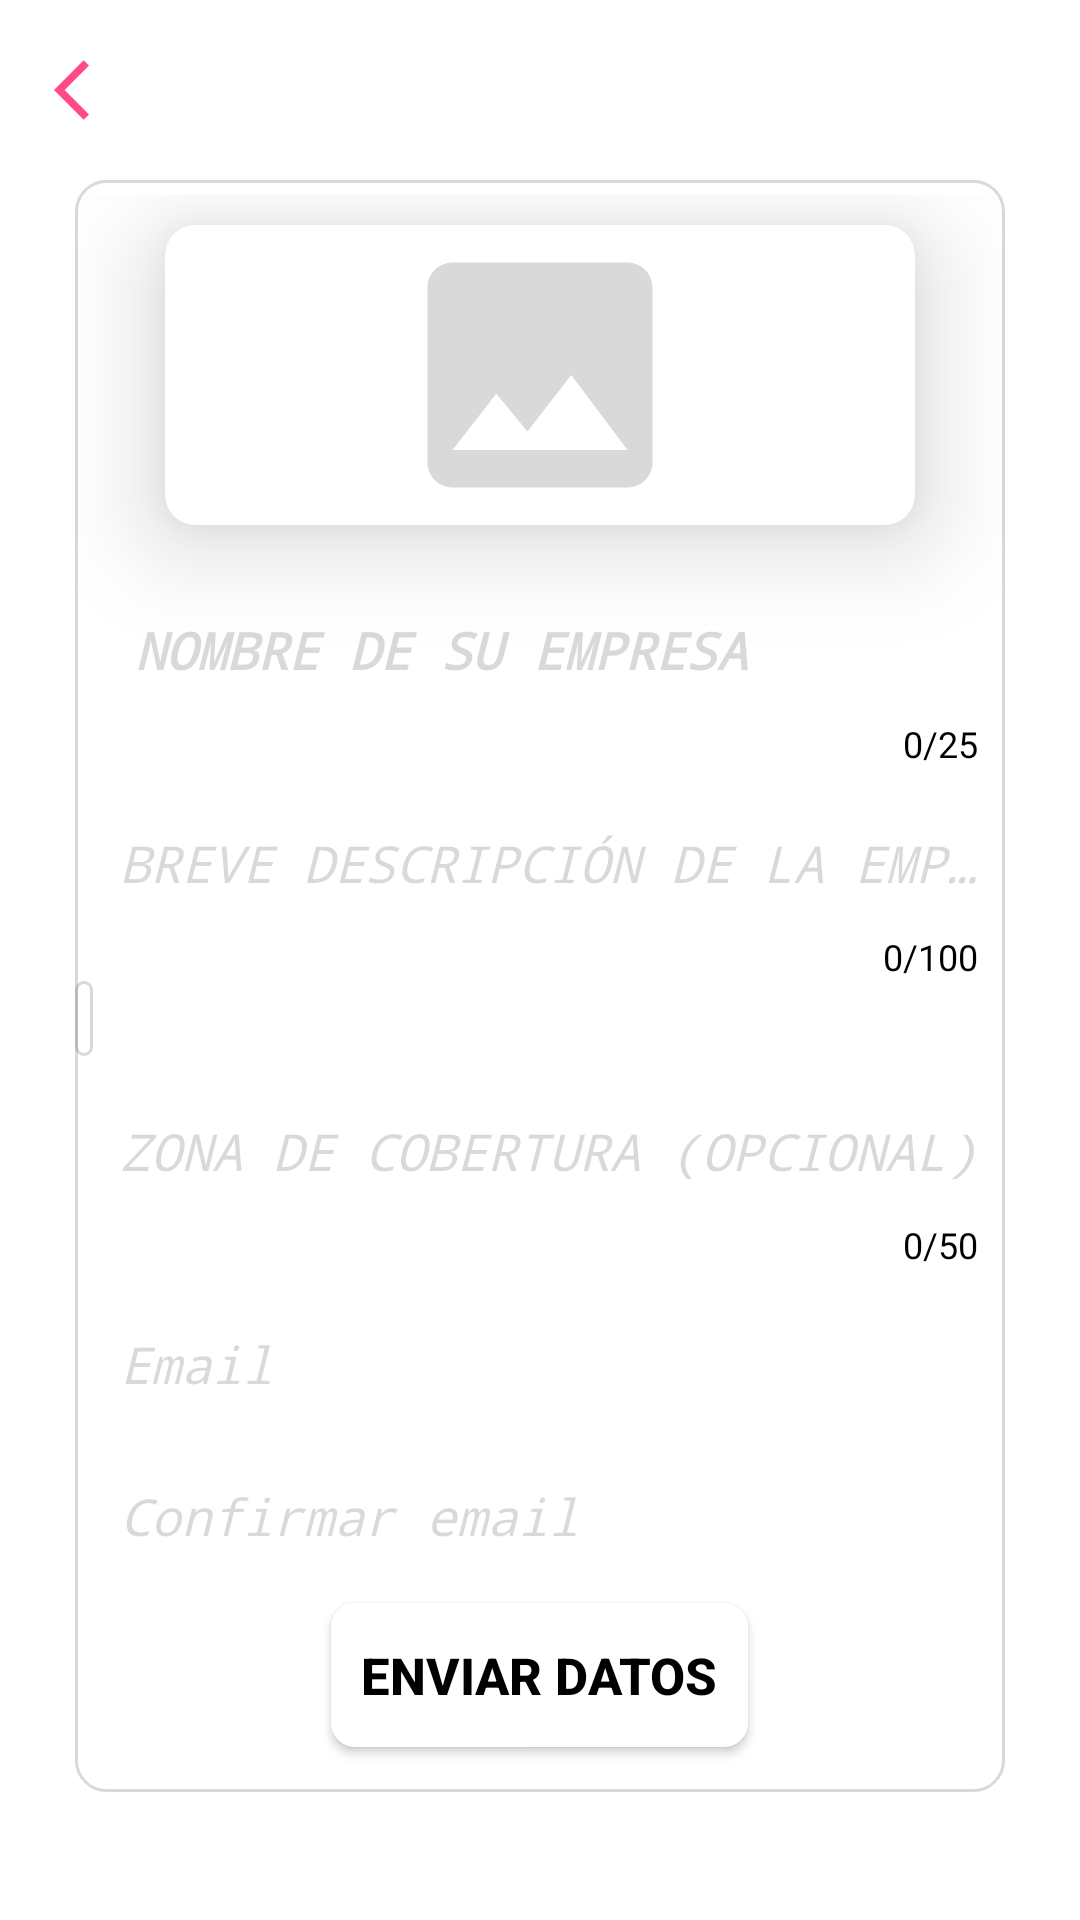

Layout XML and referenced resources for this Android screen:
<!-- AndroidManifest.xml: application theme Theme.AppCompat.NoActionBar -->
<!-- res/layout/activity_register.xml -->
<?xml version="1.0" encoding="utf-8"?>
<LinearLayout xmlns:android="http://schemas.android.com/apk/res/android"
    xmlns:app="http://schemas.android.com/apk/res-auto"
    xmlns:tools="http://schemas.android.com/tools"
    android:layout_width="match_parent"
    android:layout_height="match_parent"
    android:background="@color/whiteColorVentax"
    android:orientation="vertical"
    tools:context=".Activity.RegisterCompany.RegisterActivity">

    <LinearLayout
        android:layout_width="match_parent"
        android:layout_height="wrap_content"
        android:orientation="horizontal"
        android:padding="15dp">

        <ImageButton
            android:id="@+id/backImageButton"
            android:layout_width="wrap_content"
            android:layout_height="wrap_content"
            android:layout_gravity="start|center"
            android:layout_margin="3dp"
            android:background="@drawable/ic_baseline_arrow_back_ios_24" />

    </LinearLayout>

    <LinearLayout
        android:layout_width="match_parent"
        android:layout_height="wrap_content"
        android:layout_marginStart="25dp"
        android:layout_marginEnd="25dp"
        android:layout_marginBottom="3dp"
        android:background="@drawable/style_dialog_information"
        android:orientation="vertical"
        android:paddingTop="5dp"
        android:paddingBottom="5dp">

        <androidx.cardview.widget.CardView
            android:layout_width="250dp"
            android:layout_height="100dp"
            android:layout_gravity="center"
            android:layout_margin="10dp"
            app:cardBackgroundColor="@color/whiteColorVentax"
            app:cardCornerRadius="10dp"
            app:cardElevation="20dp">

            <ImageView
                android:src="@drawable/ic_baseline_insert_photo_24"
                android:id="@+id/mainPohotoImageView"
                android:layout_width="match_parent"
                android:layout_height="match_parent" />

        </androidx.cardview.widget.CardView>

        <com.google.android.material.textfield.TextInputLayout
            android:layout_width="match_parent"
            android:layout_height="wrap_content"
            android:layout_marginStart="5dp"
            android:layout_marginEnd="5dp"
            android:textColorHint="@color/grayColorVentax"
            app:counterEnabled="true"
            app:counterMaxLength="25"
            app:counterTextColor="@color/blackColorVentax"
            app:errorEnabled="true">

            <com.google.android.material.textfield.TextInputEditText
                android:id="@+id/companyNameTextInput"
                android:layout_width="match_parent"
                android:layout_height="wrap_content"
                android:fontFamily="monospace"
                android:hint="NOMBRE DE SU EMPRESA"
                android:inputType="textCapCharacters|textNoSuggestions"
                android:maxLength="25"
                android:paddingStart="15dp"
                android:textAlignment="center"
                android:textColor="@color/blackColorVentax"
                android:textSize="17sp"
                android:textStyle="bold|italic" />
        </com.google.android.material.textfield.TextInputLayout>

        <com.google.android.material.textfield.TextInputLayout
            android:layout_width="match_parent"
            android:layout_height="wrap_content"
            android:layout_marginStart="5dp"
            android:layout_marginEnd="5dp"
            android:textColorHint="@color/grayColorVentax"
            app:counterEnabled="true"
            app:counterMaxLength="100"
            app:counterTextColor="@color/blackColorVentax">

            <com.google.android.material.textfield.TextInputEditText
                android:layout_width="match_parent"
                android:layout_height="wrap_content"
                android:fontFamily="monospace"
                android:id="@+id/descriptionCompanyTextInput"
                android:hint="BREVE DESCRIPCIÓN DE LA EMPRESA"
                android:maxLength="100"
                android:maxLines="8"
                android:paddingStart="10dp"
                android:textColor="@color/blackColorVentax"
                android:textSize="17sp"
                android:textStyle="italic" />
        </com.google.android.material.textfield.TextInputLayout>

        <LinearLayout
            android:layout_width="match_parent"
            android:layout_height="wrap_content"
            android:gravity="center"
            android:orientation="horizontal">

            <TextView
                android:id="@+id/categoryTextView"
                android:layout_width="wrap_content"
                android:layout_height="wrap_content"
                android:background="@drawable/style_dialog_information"
                android:fontFamily="monospace"
                android:gravity="center"
                android:padding="3dp"
                android:textColor="@color/blackColorVentax"
                android:textStyle="italic" />

            <HorizontalScrollView
                android:layout_width="match_parent"
                android:layout_height="wrap_content"
                android:layout_gravity="center">

                <RadioGroup
                    android:id="@+id/categoryRadioGroup"
                    android:layout_width="match_parent"
                    android:layout_height="wrap_content"
                    android:orientation="horizontal"
                    android:padding="1dp"/>

            </HorizontalScrollView>
        </LinearLayout>

        <com.google.android.material.textfield.TextInputLayout
            android:layout_width="match_parent"
            android:layout_height="wrap_content"
            android:layout_marginStart="5dp"
            android:layout_marginEnd="5dp"
            android:textColorHint="@color/grayColorVentax"
            app:counterEnabled="true"
            app:counterMaxLength="50"
            app:counterTextColor="@color/blackColorVentax">

            <com.google.android.material.textfield.TextInputEditText
                android:id="@+id/addressCompanyTextInput"
                android:layout_width="match_parent"
                android:layout_height="wrap_content"
                android:fontFamily="monospace"
                android:hint="ZONA DE COBERTURA (OPCIONAL)"
                android:maxLength="50"
                android:paddingStart="10dp"
                android:textColor="@color/blackColorVentax"
                android:textSize="17sp"
                android:textStyle="italic" />
        </com.google.android.material.textfield.TextInputLayout>

        <com.google.android.material.textfield.TextInputLayout
            android:layout_width="match_parent"
            android:layout_height="wrap_content"
            android:layout_marginStart="5dp"
            android:layout_marginEnd="5dp"
            android:textColorHint="@color/grayColorVentax">

            <com.google.android.material.textfield.TextInputEditText
                android:id="@+id/emailTextInput"
                android:layout_width="match_parent"
                android:layout_height="wrap_content"
                android:fontFamily="monospace"
                android:hint="Email"
                android:maxLength="50"
                android:inputType="textEmailAddress"
                android:paddingStart="10dp"
                android:textColor="@color/blackColorVentax"
                android:textSize="17sp"
                android:textStyle="italic" />
        </com.google.android.material.textfield.TextInputLayout>

        <com.google.android.material.textfield.TextInputLayout
            android:layout_width="match_parent"
            android:layout_height="wrap_content"
            android:layout_marginStart="5dp"
            android:layout_marginEnd="5dp"
            android:textColorHint="@color/grayColorVentax">

            <com.google.android.material.textfield.TextInputEditText
                android:id="@+id/emailConfirmTextInput"
                android:layout_width="match_parent"
                android:inputType="textEmailAddress"
                android:layout_height="wrap_content"
                android:fontFamily="monospace"
                android:hint="Confirmar email"
                android:maxLength="50"
                android:paddingStart="10dp"
                android:textColor="@color/blackColorVentax"
                android:textSize="17sp"
                android:textStyle="italic" />
        </com.google.android.material.textfield.TextInputLayout>



        <Button
            android:id="@+id/startBusinessButton"
            android:layout_width="wrap_content"
            android:layout_height="wrap_content"
            android:layout_gravity="center"
            android:layout_margin="10dp"
            android:background="@drawable/style_popup"
            android:padding="10dp"
            android:text="ENVIAR DATOS"
            android:textColor="@color/blackColorVentax"
            android:textSize="17sp"
            android:textStyle="bold" />

    </LinearLayout>


</LinearLayout>
<!-- resources referenced by this layout -->
<resources>
  <color name="blackColorVentax">#000000</color>
  <color name="grayColorVentax">#26000000</color>
  <color name="whiteColorVentax">#FFFFFF</color>
  <!-- drawable ic_baseline_arrow_back_ios_24 (drawable) -->
  <vector xmlns:android="http://schemas.android.com/apk/res/android"
      android:width="24dp"
      android:height="24dp"
      android:viewportWidth="24"
      android:viewportHeight="24">
    <path
        android:fillColor="@color/fucsiaColorVentax"
        android:pathData="M11.67,3.87L9.9,2.1 0,12l9.9,9.9 1.77,-1.77L3.54,12z"/>
  </vector>
  <!-- drawable ic_baseline_insert_photo_24 (drawable) -->
  <vector xmlns:android="http://schemas.android.com/apk/res/android"
      android:width="24dp"
      android:height="24dp"
      android:viewportWidth="24"
      android:viewportHeight="24">
    <path
        android:fillColor="@color/grayColorVentax"
        android:pathData="M21,19V5c0,-1.1 -0.9,-2 -2,-2H5c-1.1,0 -2,0.9 -2,2v14c0,1.1 0.9,2 2,2h14c1.1,0 2,-0.9 2,-2zM8.5,13.5l2.5,3.01L14.5,12l4.5,6H5l3.5,-4.5z"/>
  </vector>
  <!-- drawable style_dialog_information (drawable) -->
  <?xml version="1.0" encoding="utf-8"?>
  <shape
      xmlns:android="http://schemas.android.com/apk/res/android"
      android:shape="rectangle">
  
      <stroke
          android:width="1dp"
          android:color="@color/grayColorVentaxSchedule" />
  
      <corners
          android:radius="10dp">
      </corners>
  
  
  </shape>
  <!-- drawable style_popup (drawable) -->
  <?xml version="1.0" encoding="utf-8"?>
  <shape xmlns:android="http://schemas.android.com/apk/res/android">
      <solid android:color="@color/whiteColorVentax"/>
  
      <corners
          android:radius="8dp"/>
  
      <padding
          android:bottom="8dp"
          android:top="8dp"/>
  
  </shape>
  <color name="fucsiaColorVentax">#FF4A87</color>
  <color name="grayColorVentaxSchedule">#26000000</color>
</resources>
